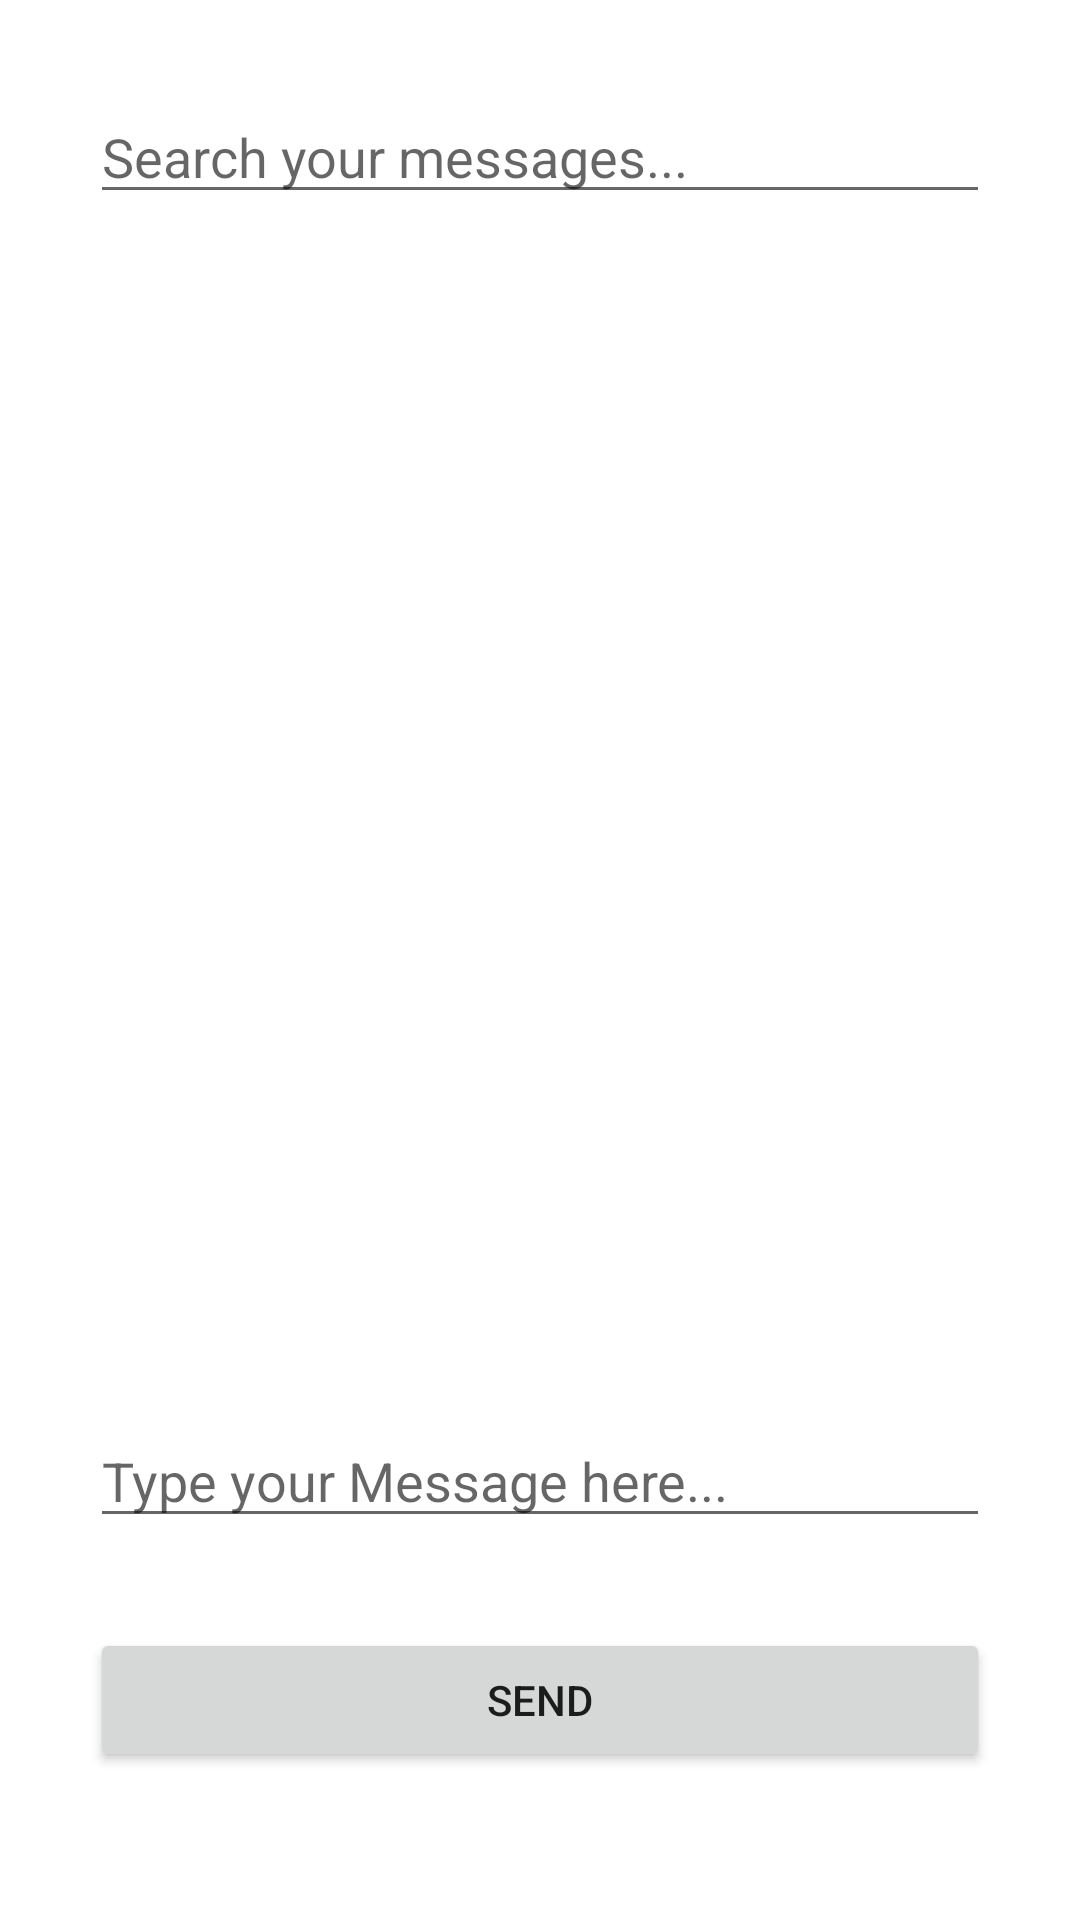

Android layout source for this screen:
<!-- AndroidManifest.xml: application theme Theme.InfoSecurityChatApp -->
<!-- res/layout/activity_main.xml -->
<?xml version="1.0" encoding="utf-8"?>
<androidx.constraintlayout.widget.ConstraintLayout xmlns:android="http://schemas.android.com/apk/res/android"
    xmlns:app="http://schemas.android.com/apk/res-auto"
    xmlns:tools="http://schemas.android.com/tools"
    android:layout_width="match_parent"
    android:layout_height="match_parent"
    android:padding="30dp"
    tools:context=".MainActivity">

    <EditText
        android:layout_width="match_parent"
        android:id="@+id/searchbar"
        app:layout_constraintTop_toTopOf="parent"
        android:hint="Search your messages..."
        android:layout_height="wrap_content"/>

    <ListView
        android:id="@+id/listView"
        app:layout_constraintTop_toBottomOf="@id/searchbar"
        android:layout_width="match_parent"
        android:layout_marginTop="20dp"
        android:layout_height="350dp" />

    <EditText
        android:layout_width="match_parent"
        app:layout_constraintTop_toBottomOf="@id/listView"
        android:layout_marginTop="30dp"
        android:id="@+id/editText"
        android:hint="Type your Message here..."
        android:inputType="textMultiLine"
        android:layout_height="wrap_content"/>

    <Button
        android:layout_width="match_parent"
        android:layout_marginTop="30dp"
        android:text="SEND"
        android:id="@+id/button"
        android:onClick="sendButton"
        app:layout_constraintTop_toBottomOf="@id/editText"
        android:layout_height="wrap_content"/>
</androidx.constraintlayout.widget.ConstraintLayout>
<!-- resources referenced by this layout -->
<resources>
  <style name="Theme.InfoSecurityChatApp" parent="Theme.MaterialComponents.DayNight.DarkActionBar">
          
          <item name="colorPrimary">@color/purple_500</item>
          <item name="colorPrimaryVariant">@color/purple_700</item>
          <item name="colorOnPrimary">@color/white</item>
          
          <item name="colorSecondary">@color/teal_200</item>
          <item name="colorSecondaryVariant">@color/teal_700</item>
          <item name="colorOnSecondary">@color/black</item>
          
          <item name="android:statusBarColor" tools:targetApi="l">?attr/colorPrimaryVariant</item>
          
      </style>
  <!-- not gathered from this repository: default colours our renderer supplied (Android Studio template values) -->
  <color name="purple_500">#FF6200EE</color>
  <color name="purple_700">#FF3700B3</color>
  <color name="teal_200">#FF03DAC5</color>
  <color name="teal_700">#FF018786</color>
  <color name="black">#FF000000</color>
  <color name="white">#FFFFFFFF</color>
</resources>
